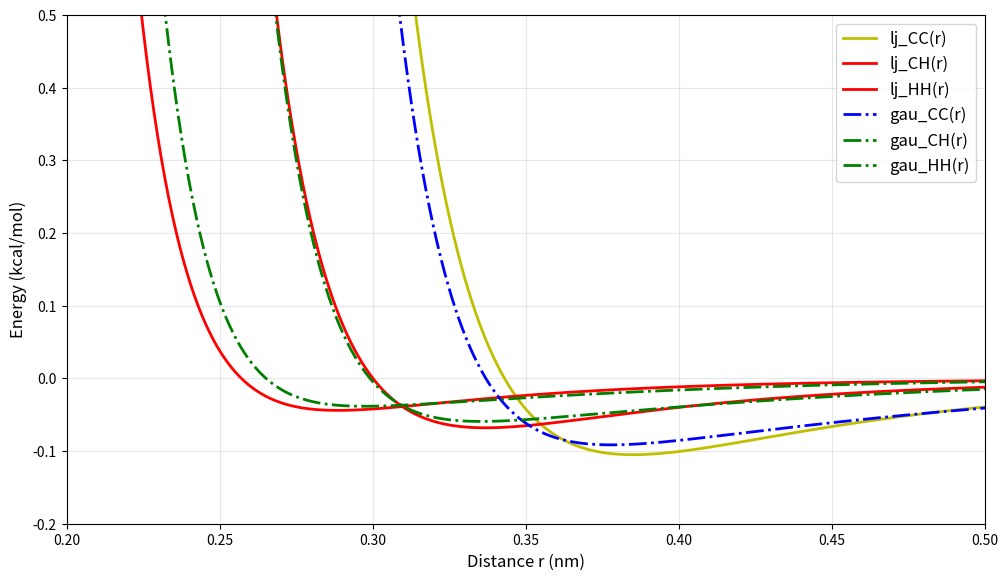

Generate this figure with matplotlib:
#!/usr/bin/env python3

import numpy as np
import matplotlib.pyplot as plt

from scipy.optimize import curve_fit
from scipy.optimize import OptimizeWarning

# Initial guess for the parameters
amplNbAInitial = 900.0
widthNbAInitial = 20.0
amplNbBInitial = -6.0
widthNbBInitial = 4.0

# Constants related to smoothing
smoothing = 0.0
ta = 1.0 + 4.0 * smoothing
tb = np.sqrt(ta**3)

# Homonuclear parameters
sigmaC = 0.3851  # nm
sigmaH = 0.2886  # nm
epsilonC= 0.1050  # kcal/mol
epsilonH = 0.044  # kcal/mol

# Combined parameters for specific interactions
epsCC = np.sqrt(epsilonC) * np.sqrt(epsilonC)
sigmaCC = 0.5*(sigmaC+sigmaC)

epsCH = np.sqrt(epsilonC) * np.sqrt(epsilonH)
sigmaCH = 0.5*(sigmaC+sigmaH)

epsHH = np.sqrt(epsilonH) * np.sqrt(epsilonH)
sigmaHH = 0.5*(sigmaH+sigmaH)

square_weightInitial = 0.0
fourth_weightInitial = 10.0

def gau(r, amplNbA, widthNbA, amplNbB, widthNbB, square_weight, fourth_weight, sigma, eps):
    """
    Compute vdW term
    """
    sigma_dep = sigma * (1 + square_weight*sigma + fourth_weight*sigma*sigma*sigma)
    aa = amplNbA * eps
    ba = widthNbA / sigma_dep
    ab = amplNbB * eps
    bb = widthNbB / sigma_dep
    r_squared = r**2
    gA = (aa / tb) * np.exp(-ba * r_squared / ta)
    gB = (ab / tb) * np.exp(-bb * r_squared / ta)
    return (gA + gB)


def lj(r, sigma, eps):
    """
    Computes the energy according to the 6-12 potential function
    """
    return eps * ((sigma / r)**12 - 2.0 *(sigma / r)**6)

# Range of values considered
n_points = 1000

choser_eps = epsCH
choser_sigma = sigmaCH

chosen_r = np.linspace(choser_sigma-0.1, choser_sigma+0.5, n_points)
chosen_lj_target = lj(chosen_r, choser_sigma, choser_eps)

def gau_fit_function(r_data, amplNbA, widthNbA, amplNbB, widthNbB, square_weight, fourth_weight):
    """
    Wrapper function for curve_fit that handles CH interaction only.
    """
    return gau(r_data, amplNbA, widthNbA, amplNbB, widthNbB, square_weight, fourth_weight, choser_sigma, choser_eps)

# Use curve_fit for least squares fitting
# Initialize with initial guesses in case fit fails
popt = [amplNbAInitial, widthNbAInitial, amplNbBInitial, widthNbBInitial, square_weightInitial, fourth_weightInitial]
pcov = None
fit_success = False

try:
    popt, pcov = curve_fit(
        gau_fit_function, 
        chosen_r, 
        chosen_lj_target,
        maxfev=10000,
        gtol=0.00001,
        bounds=((0.0, 0.0, -20.0, 0.0, 0.0, 0.0), (np.inf, np.inf, -1.0, 10.0, 20.0, 20.0)),
        p0=[amplNbAInitial, widthNbAInitial, amplNbBInitial, widthNbBInitial, square_weightInitial, fourth_weightInitial]
    )
    fit_success = True
except (RuntimeError, ValueError, OptimizeWarning) as e:
    print(f"Warning: curve_fit failed or hit maxfev limit")
    print(f"Error: {e}")
    print(f"Using initial parameter guesses instead")
    # popt already contains initial guesses
except Exception as e:
    print(f"Unexpected error: {e}")
    print(f"Error type: {type(e)}")
    print(f"Using initial parameter guesses instead")

amplNbA = popt[0]
widthNbA = popt[1]
amplNbB = popt[2]
widthNbB = popt[3]
square_weight = popt[4]
fourth_weight = popt[5]

print(f"Optimized parameters: \namplNbA = {amplNbA}\nwidthNbA = {widthNbA}\namplNbB = {amplNbB}\nwidthNbB = {widthNbB}\nsquare_weight = {square_weight}\nfourth_weight = {fourth_weight}")
if fit_success and pcov is not None:
    print(f"Parameter uncertainties (std dev):")
    param_errors = np.sqrt(np.diag(pcov))
    print(f"  amplNbA: ±{param_errors[0]:.6f}")
    print(f"  widthNbA: ±{param_errors[1]:.6f}")
    print(f"  amplNbB: ±{param_errors[2]:.6f}")
    print(f"  widthNbB: ±{param_errors[3]:.6f}")
    print(f"  square_weight: ±{param_errors[4]:.6f}")
    print(f"  fourth_weight: ±{param_errors[5]:.6f}")
else:
    print("Note: Parameter uncertainties not available (fit did not converge)")

plotted_r = np.linspace(0.1, 0.7, n_points)

lj_CC_values = lj(plotted_r, sigmaCC, epsCC)
lj_CH_values = lj(plotted_r, sigmaCH, epsCH)
lj_HH_values = lj(plotted_r, sigmaHH, epsHH)
gau_CC_values = gau(plotted_r, amplNbA, widthNbA, amplNbB, widthNbB, square_weight, fourth_weight, sigmaCC, epsCC)
gau_CH_values = gau(plotted_r, amplNbA, widthNbA, amplNbB, widthNbB, square_weight, fourth_weight, sigmaCH, epsCH)
gau_HH_values = gau(plotted_r, amplNbA, widthNbA, amplNbB, widthNbB, square_weight, fourth_weight, sigmaHH, epsHH)

plt.figure(figsize=(10, 6))
plt.plot(plotted_r, lj_CC_values, 'y-', linewidth=2, label='lj_CC(r)')
plt.plot(plotted_r, lj_CH_values, 'r-', linewidth=2, label='lj_CH(r)')
plt.plot(plotted_r, lj_HH_values, 'r-', linewidth=2, label='lj_HH(r)')
plt.plot(plotted_r, gau_CC_values, 'b-.', linewidth=2, label='gau_CC(r)')
plt.plot(plotted_r, gau_CH_values, 'g-.', linewidth=2, label='gau_CH(r)')
plt.plot(plotted_r, gau_HH_values, 'g-.', linewidth=2, label='gau_HH(r)')
plt.xlabel('Distance r (nm)', fontsize=12)
plt.ylabel('Energy (kcal/mol)', fontsize=12)
plt.grid(True, alpha=0.3)
plt.legend(fontsize=12)
plt.tight_layout()
plt.ylim(-0.2, 0.5)
plt.xlim(0.2, 0.5)

plt.show()

print('\nDone')

